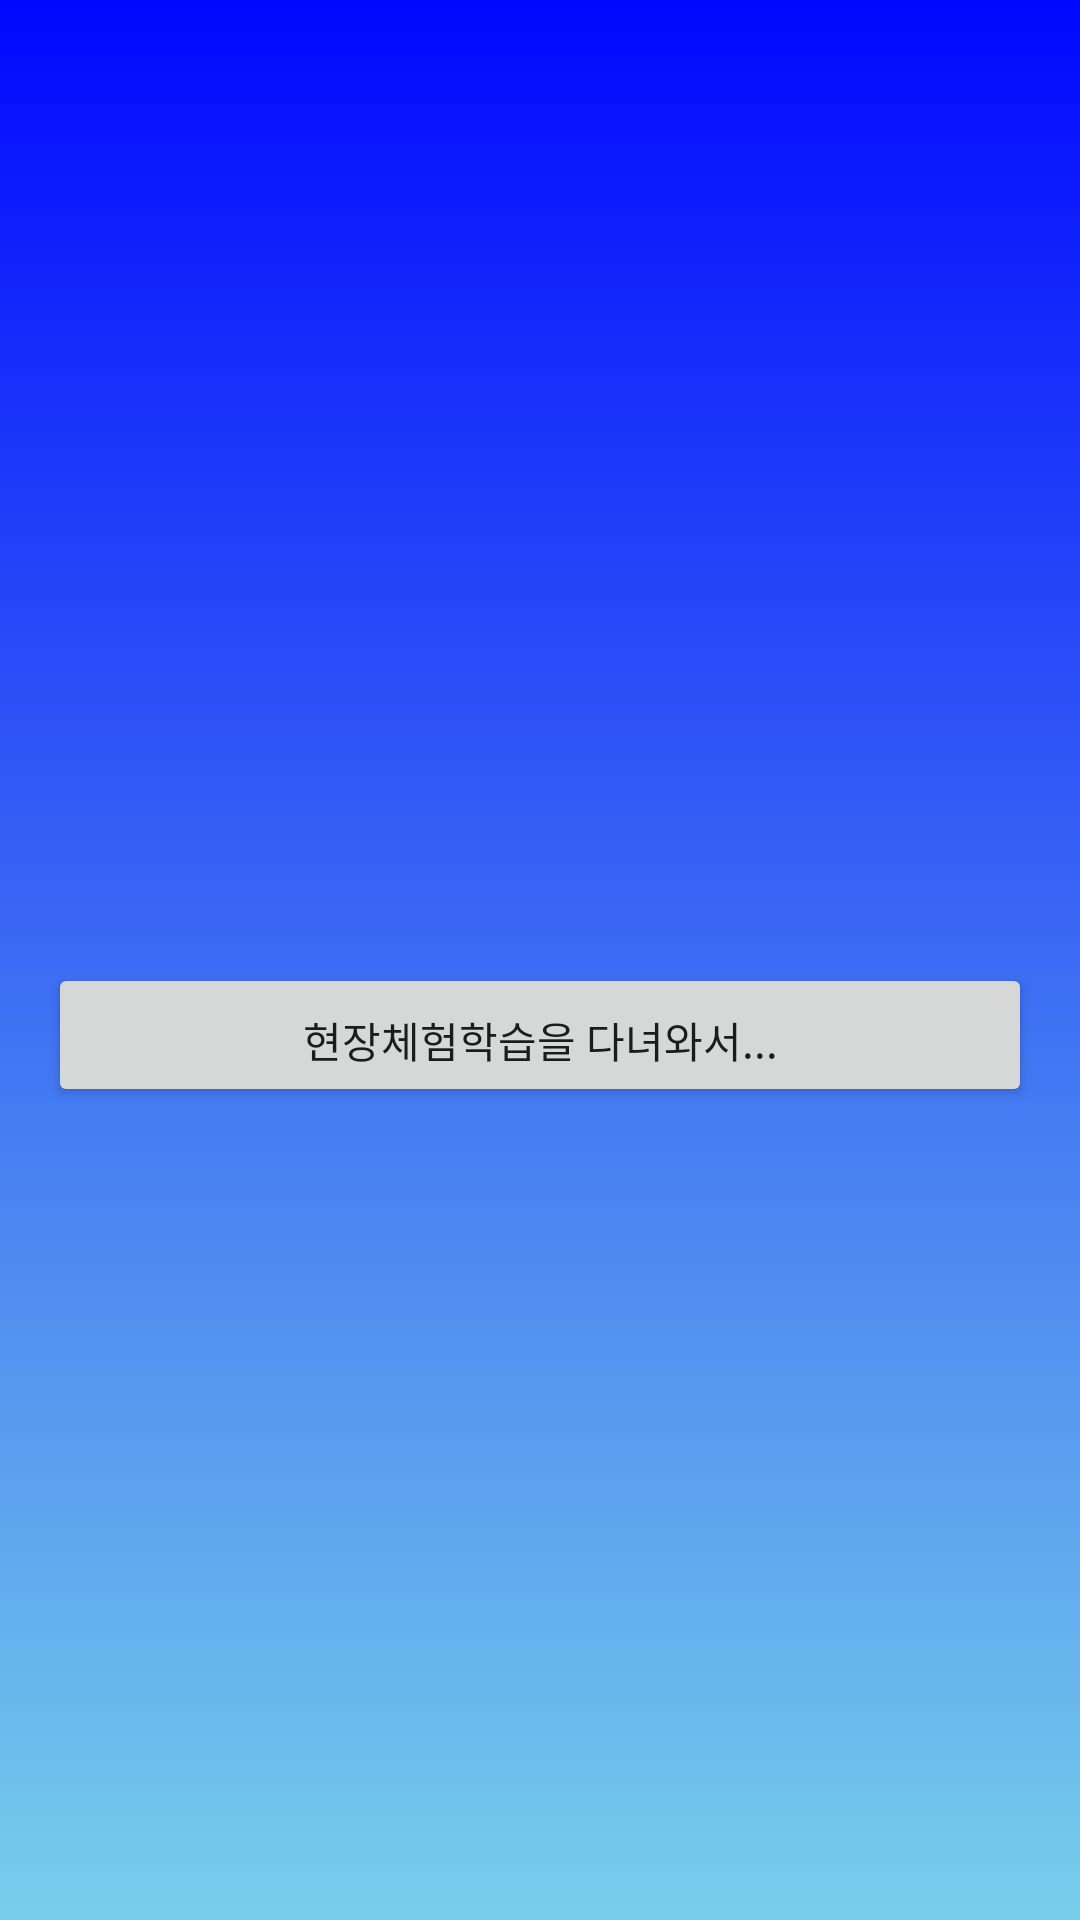

Produce the Android XML layout that renders to this screen, including the resource entries it uses.
<!-- AndroidManifest.xml: application theme AppTheme -->
<!-- res/layout/fragment_information.xml -->
<?xml version="1.0" encoding="utf-8"?>
    <LinearLayout  xmlns:android="http://schemas.android.com/apk/res/android"
        android:layout_width="match_parent"
        android:layout_height="match_parent"
        android:orientation="vertical"
        android:paddingTop="36dp"
        android:paddingLeft="16dp"
        android:paddingRight="16dp"
        android:paddingBottom="16dp"
        android:background="@drawable/item_selector_background">

        <TextView
            android:id="@+id/detail"
            android:layout_width="wrap_content"
            android:layout_height="wrap_content"
            android:textColor="@color/white"
            android:lineSpacingExtra="7dp"/>

        <ImageView
            android:id="@+id/map"
            android:layout_width="match_parent"
            android:layout_height="220dp"
            android:layout_marginTop="20dp"
            android:layout_marginBottom="20dp"
            android:scaleType="centerCrop" />

        


    <android.support.v7.widget.AppCompatButton
        android:id="@+id/btn_usr_input"
        android:layout_width="fill_parent"
        android:layout_height="wrap_content"
        android:layout_marginTop="6dp"
        android:layout_marginBottom="6dp"
        android:padding="12dp"
        android:text="현장체험학습을 다녀와서..."
        android:gravity="center_horizontal|bottom"/>

</LinearLayout>
<!-- resources referenced by this layout -->
<resources>
  <color name="white">#FFFFFF</color>
  <!-- drawable item_selector_background (drawable) -->
  <?xml version="1.0" encoding="utf-8"?>
  <selector xmlns:android="http://schemas.android.com/apk/res/android">
  
      <item>
          <shape>
              <gradient
                  android:angle="90"
                  android:startColor="#77cfea"
                  android:endColor="#0008fe"
                  android:type="linear" />
          </shape>
      </item>
  </selector>
  <style name="AppTheme" parent="Theme.AppCompat.Light.DarkActionBar">
          
      </style>
</resources>
